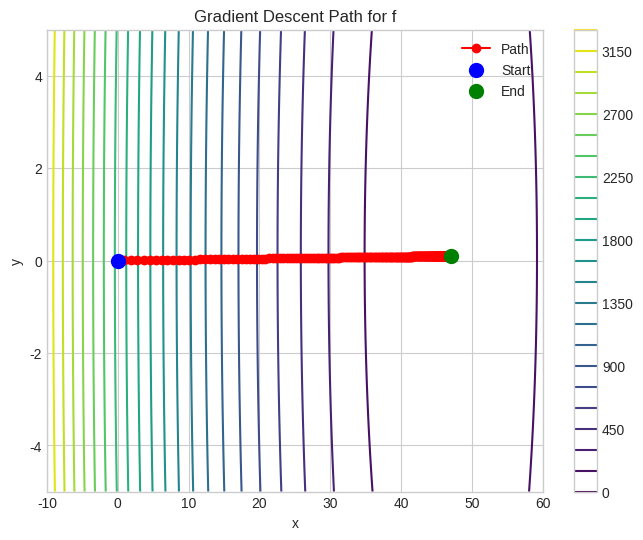
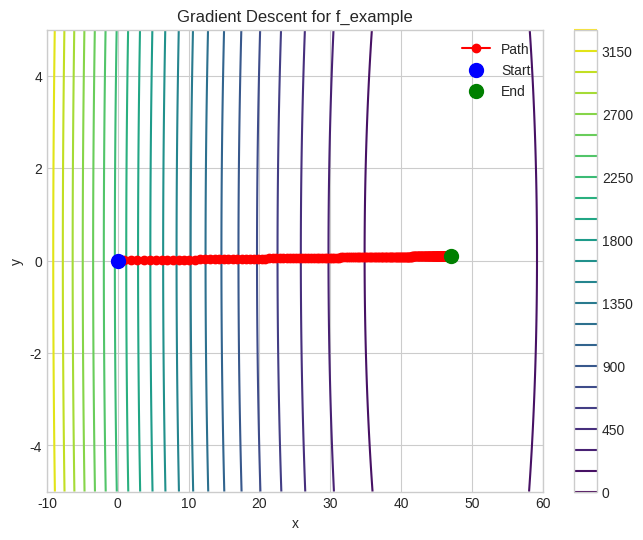
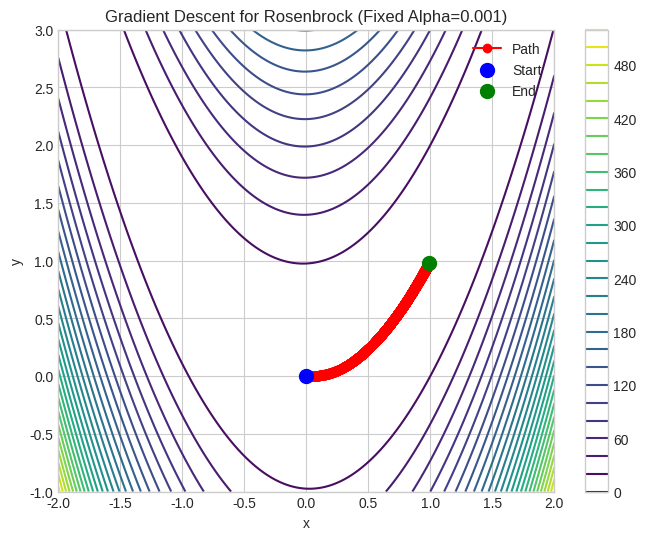
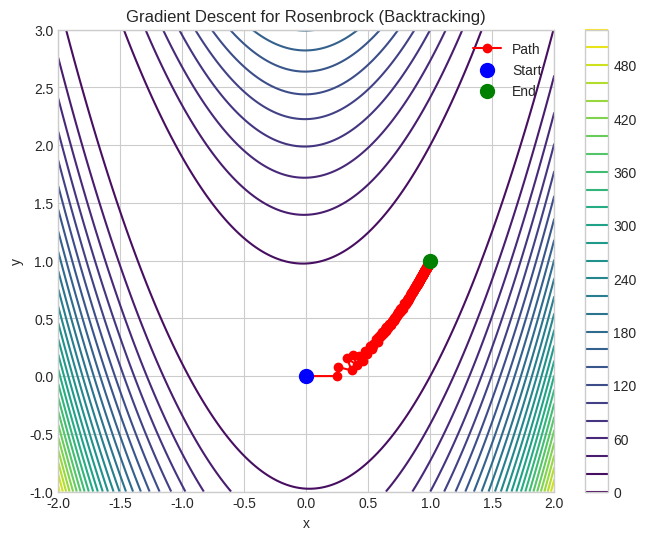

Write the Python code that produced these figures, in order.
import numpy as np
import pandas as pd
import matplotlib.pyplot as plt

plt.style.use('seaborn-v0_8-whitegrid')

def gradient_descent(f, grad_f, x0, alpha_type='fixed', alpha=0.01,
                     max_steps=1000, tolerance=0.0001,
                     c1=1e-4, rho=0.5, max_line_search_iter=20):
    X = np.array(x0, dtype=float)
    f_values = [f(X)]
    path = [X.copy()]
    num_steps = 0

    for step in range(max_steps):
        grad = grad_f(X)
        if np.linalg.norm(grad) < tolerance:
            break

        if alpha_type == 'fixed':
            step_size = alpha
        elif alpha_type == 'backtracking':
            step_size = alpha
            for _ in range(max_line_search_iter):
                new_X_try = X - step_size * grad
                if f(new_X_try) <= f(X) - c1 * step_size * np.dot(grad, grad):
                    break
                step_size *= rho
            if f(X - step_size * grad) > f(X) - c1 * step_size * np.dot(grad, grad):
                 pass
        else:
            raise ValueError("alpha_type must be 'fixed' or 'backtracking'")

        X_new = X - step_size * grad
        
        if np.linalg.norm(X_new - X) < tolerance:
            X = X_new
            path.append(X.copy())
            f_values.append(f(X))
            num_steps += 1
            break
            
        X = X_new
        path.append(X.copy())
        f_values.append(f(X))
        num_steps += 1

    return X, f_values, path, num_steps

def f(X):
    x, y = X
    return (x-47)**2 + (y-0.1)**2 + 2

def gradf(X):
    x, y = X
    return np.array([2*(x-47), 2*(y-0.1)])

def plot_convergence_path(f_func, path_data, title, x_range=[-10, 60], y_range=[-5, 5]):
    path_points_for_plot = np.array(path_data)
    df_path_for_plot = pd.DataFrame(path_points_for_plot, columns=['x', 'y'])

    x_coords = np.linspace(x_range[0], x_range[1], 400)
    y_coords = np.linspace(y_range[0], y_range[1], 400)
    X_mesh, Y_mesh = np.meshgrid(x_coords, y_coords)
    
    Z_mesh = f_func([X_mesh, Y_mesh])


    plt.figure(figsize=(8, 6))
    cp = plt.contour(X_mesh, Y_mesh, Z_mesh, levels=30, cmap='viridis')
    plt.colorbar(cp)
    
    if not df_path_for_plot.empty:
        plt.plot(df_path_for_plot['x'], df_path_for_plot['y'], marker='o', color='red', linestyle='-', label='Path')
        plt.scatter(df_path_for_plot['x'].iloc[0], df_path_for_plot['y'].iloc[0], color='blue', s=100, zorder=5, label='Start')
        plt.scatter(df_path_for_plot['x'].iloc[-1], df_path_for_plot['y'].iloc[-1], color='green', s=100, zorder=5, label='End')
        
    plt.title(title)
    plt.xlabel('x')
    plt.ylabel('y')
    plt.legend()
    plt.show()

x0 = np.array([0, 0])
result = gradient_descent(f, gradf, x0)

path_points_initial = np.array(result[2])
df_path_initial = pd.DataFrame(path_points_initial, columns=['x', 'y'])
print("DataFrame from the first gradient descent path:")
print(df_path_initial.head())

plot_convergence_path(f, result[2], "Gradient Descent Path for f", x_range=[-10, 60], y_range=[-5, 5])

def f_example(X):
    x, y = X
    return (x-47)**2 + (y-0.1)**2 + 2

def grad_f_example(X):
    x, y = X
    return np.array([2*(x-47), 2*(y-0.1)])

result_example = gradient_descent(f_example, grad_f_example, [0, 0], alpha_type='fixed', alpha=0.01)
plot_convergence_path(f_example, result_example[2], "Gradient Descent for f_example", x_range=[-10, 60], y_range=[-5, 5])

def func(X_rosen):
    x_rosen, y_rosen = X_rosen
    return 20*(y_rosen - x_rosen**2)**2 + (1 - x_rosen)**2

def grad(X_rosen):
    value = np.zeros(len(X_rosen))
    xd = np.array(X_rosen, dtype=float)
    h = 10**-6
    
    fx = func(X_rosen)

    for j in range(len(X_rosen)):
        original_val_j = X_rosen[j]
        xd[j] = original_val_j + h
        value[j] = (func(xd) - fx)/h
        xd[j] = original_val_j
    return value

result_rosen_fixed = gradient_descent(func, grad, [0,0], alpha_type='fixed', alpha=0.001, max_steps=10000, tolerance=1e-5)
plot_convergence_path(func, result_rosen_fixed[2], "Gradient Descent for Rosenbrock (Fixed Alpha=0.001)", x_range = [-2,2], y_range = [-1,3])

result_rosen_backtracking = gradient_descent(func, grad, [0,0], alpha_type='backtracking', alpha=1.0, max_steps=10000, tolerance=1e-5)
plot_convergence_path(func, result_rosen_backtracking[2], "Gradient Descent for Rosenbrock (Backtracking)", x_range = [-2,2], y_range = [-1,3])